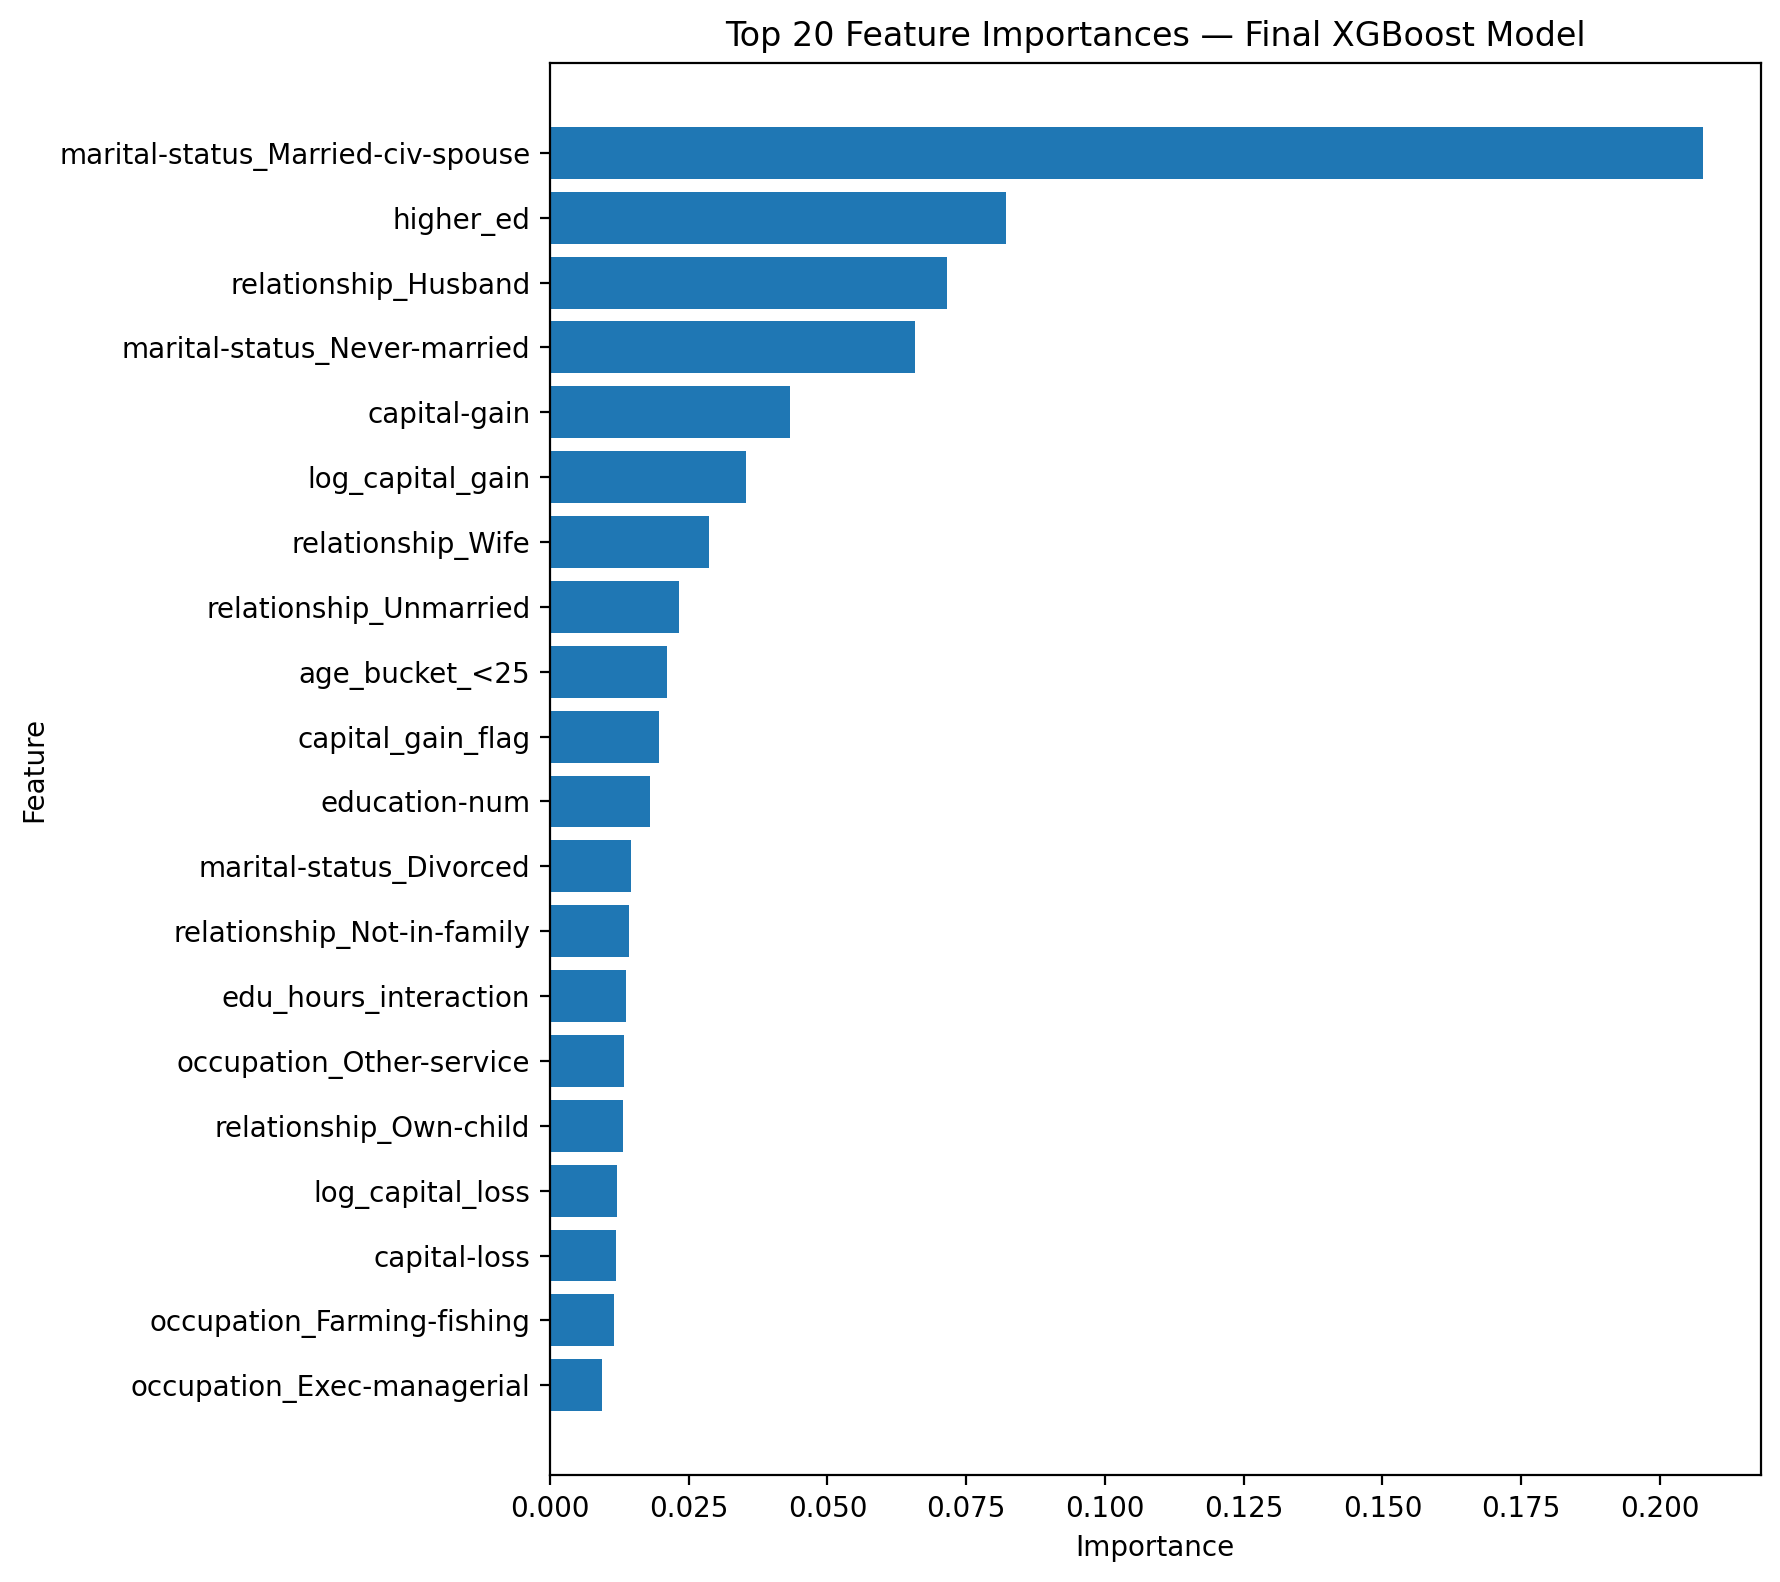

The table this chart was drawn from, first rows:
feature, importance
marital-status_Married-civ-spouse, 0.2077
higher_ed, 0.08221
relationship_Husband, 0.07156
marital-status_Never-married, 0.06577
capital-gain, 0.04321
log_capital_gain, 0.03543
relationship_Wife, 0.02867
relationship_Unmarried, 0.02321
age_bucket_<25, 0.02103
capital_gain_flag, 0.01968
education-num, 0.01806
marital-status_Divorced, 0.01462
relationship_Not-in-family, 0.01421
edu_hours_interaction, 0.01371
occupation_Other-service, 0.01343
relationship_Own-child, 0.01321
log_capital_loss, 0.01218
capital-loss, 0.01191
occupation_Farming-fishing, 0.01159
occupation_Exec-managerial, 0.009387
capital_loss_flag, 0.009198
marital-status_Separated, 0.008133
occupation_Handlers-cleaners, 0.007918
workclass_Self-emp-not-inc, 0.007259
hours_bin_part-time(<35), 0.007161
sex_Male, 0.00715
age, 0.006591
native-country_Mexico, 0.006023
occupation_Tech-support, 0.005748
workclass_Federal-gov, 0.005748
education_Prof-school, 0.005656
marital-status_Widowed, 0.005361
occupation_Machine-op-inspct, 0.005359
relationship_Other-relative, 0.005231
age_bucket_45-54, 0.004937
sex_Female, 0.004696
native-country_Canada, 0.004561
occupation_Prof-specialty, 0.004544
marital-status_Married-spouse-absent, 0.004274
occupation_Protective-serv, 0.004167
occupation_Adm-clerical, 0.004152
race_Black, 0.004023
age_bucket_65+, 0.004022
native-country_United-States, 0.003991
education_Doctorate, 0.003945
occupation_Sales, 0.003688
workclass_Self-emp-inc, 0.003682
workclass_Local-gov, 0.003621
age_bucket_25-34, 0.003564
hours-per-week, 0.00348
education_10th, 0.00347
workclass_State-gov, 0.003433
race_White, 0.003399
native-country_China, 0.003391
education_Masters, 0.003337
hours_bin_overtime(>45), 0.003321
native-country_Philippines, 0.003264
native-country_South, 0.003263
occupation_Transport-moving, 0.003208
occupation_Priv-house-serv, 0.003188
... 59 more rows
